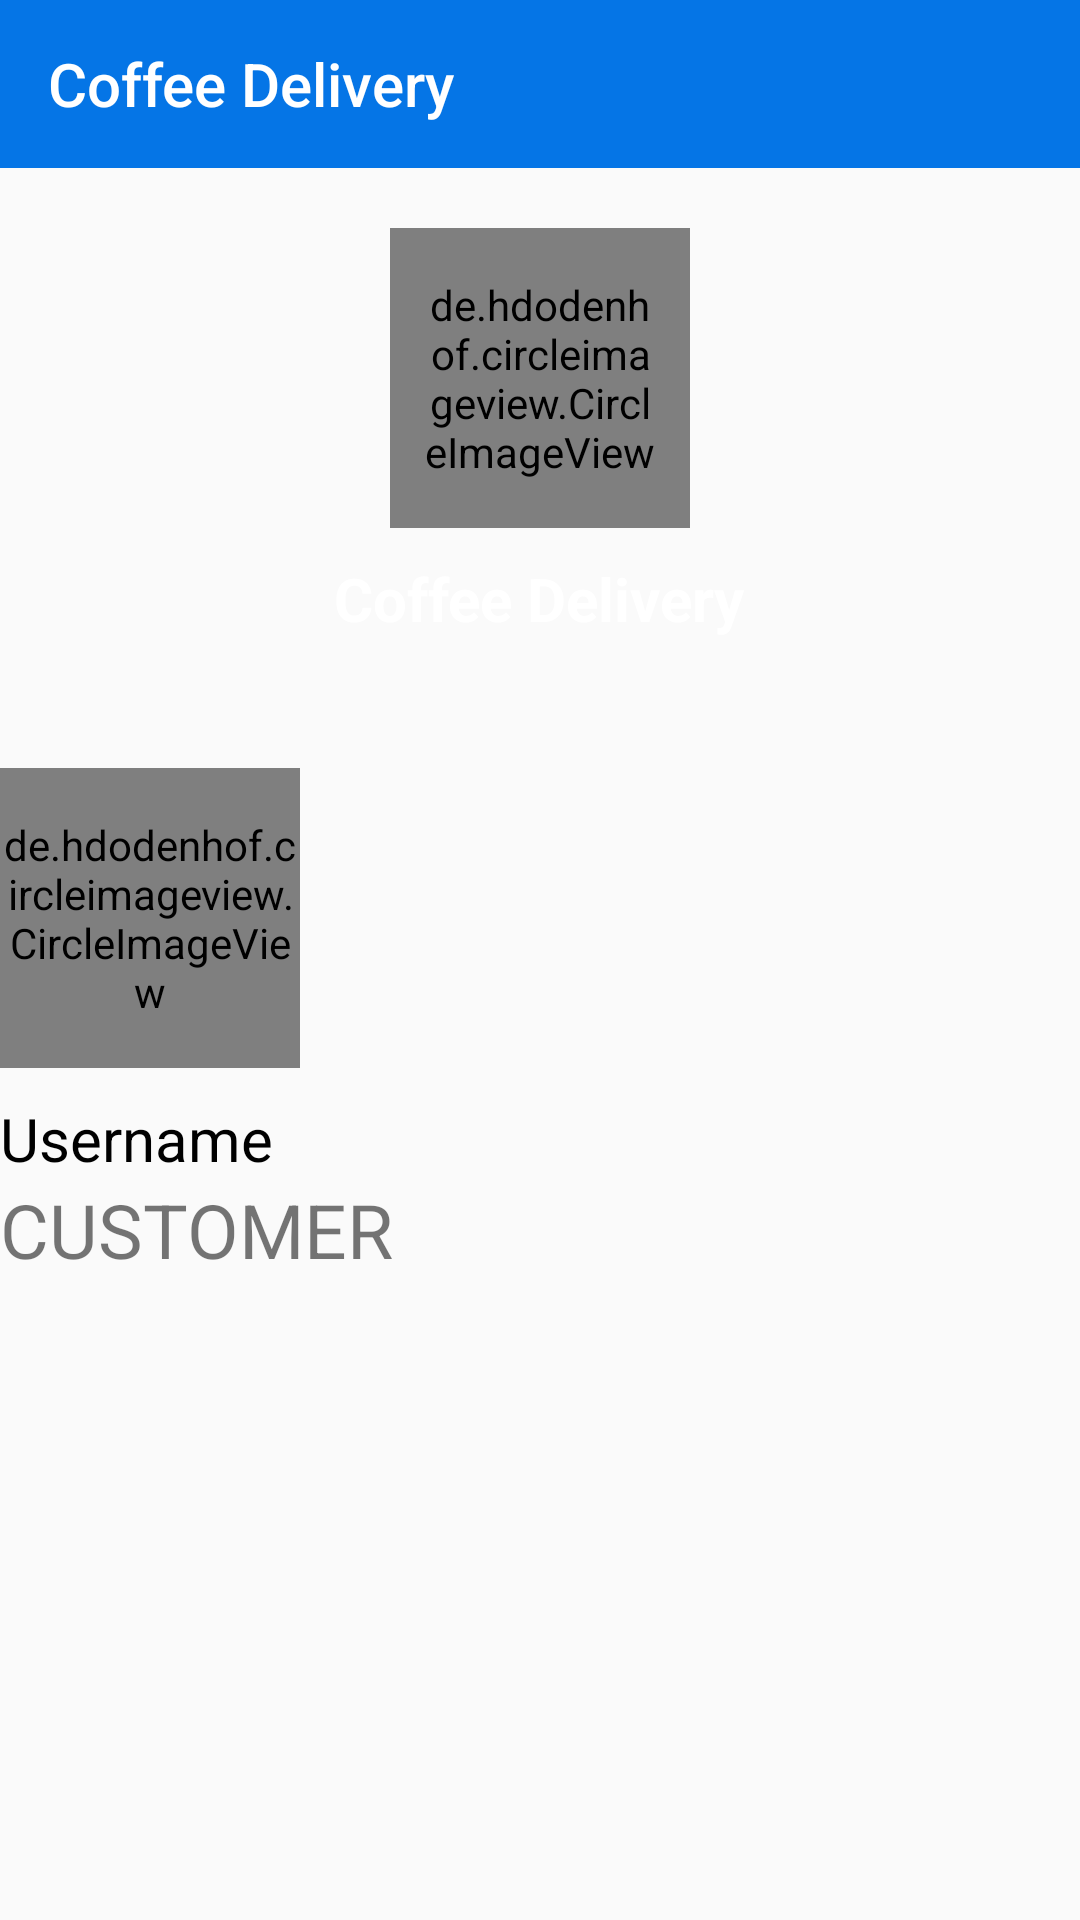

This screen was rendered from an Android layout file. Write that file and the resources it references.
<!-- AndroidManifest.xml: application theme AppTheme -->
<!-- res/layout/activity_dasboard_customer.xml -->
<?xml version="1.0" encoding="utf-8"?>
<ScrollView
        xmlns:android="http://schemas.android.com/apk/res/android"
        xmlns:tools="http://schemas.android.com/tools"
        xmlns:app="http://schemas.android.com/apk/res-auto"
        android:layout_width="match_parent"
        android:layout_height="match_parent"
        tools:context=".Customer.Activity.DasboardCustomer">

    <LinearLayout
            android:layout_width="match_parent"
            android:orientation="vertical"
            android:layout_height="wrap_content">

    <androidx.appcompat.widget.Toolbar
            android:id="@+id/toolbar"
            android:minHeight="?attr/actionBarSize"
            android:layout_width="match_parent"
            android:layout_height="wrap_content"
            app:title="Coffee Delivery"
            app:titleTextColor="@android:color/white"
            android:background="?attr/colorPrimary">
    </androidx.appcompat.widget.Toolbar>

    <RelativeLayout
            android:id="@+id/relLay"
            android:layout_below="@+id/toolbar"
            android:layout_width="match_parent"
            android:background="@drawable/gradient_all"
            android:layout_height="200dp">

        <de.hdodenhof.circleimageview.CircleImageView
                android:background="@drawable/circle_solid"
                android:id="@+id/logostar"
                android:padding="10dp"
                android:transitionName="imageTransition"
                android:layout_width="100dp"
                android:src="@drawable/logo_cd"
                android:layout_marginTop="20dp"
                android:layout_centerHorizontal="true"
                android:layout_height="100dp"/>

        <TextView
                android:id="@+id/text_logostar"
                android:layout_below="@+id/logostar"
                android:layout_marginTop="10dp"
                android:layout_centerHorizontal="true"
                android:layout_width="wrap_content"
                android:textSize="20sp"
                android:textStyle="bold"
                android:textColor="#fff"
                android:transitionName="titleTransition"
                android:text="Coffee Delivery"
                android:layout_height="wrap_content"/>

    </RelativeLayout>

    <de.hdodenhof.circleimageview.CircleImageView
            android:id="@+id/img_profile"
            android:layout_width="100dp"
            android:background="@mipmap/ic_launcher"
            android:layout_centerHorizontal="true"
            android:layout_marginBottom="10dp"
            android:layout_height="100dp"/>

    <TextView
            android:id="@+id/tv_username"
            android:layout_below="@+id/img_profile"
            android:layout_centerHorizontal="true"
            android:layout_width="wrap_content"
            android:textSize="20sp"
            android:textColor="#000"
            android:text="Username"
            android:layout_height="wrap_content"/>

    <TextView
            android:id="@+id/customer"
            android:layout_width="wrap_content"
            android:text="CUSTOMER"
            android:layout_centerInParent="true"
            android:textSize="25dp"
            android:layout_height="wrap_content"/>

    <androidx.recyclerview.widget.RecyclerView
            android:layout_below="@+id/customer"
            android:layout_margin="10dp"
            android:id="@+id/recyclerview"
            android:layout_width="match_parent"
            android:layout_height="wrap_content"/>

    </LinearLayout>

</ScrollView>
<!-- resources referenced by this layout -->
<resources>
  <!-- drawable circle_solid (drawable) -->
  <?xml version="1.0" encoding="utf-8"?>
  <shape xmlns:android="http://schemas.android.com/apk/res/android"
  android:shape="oval">
      <stroke android:color="#fff" android:width="4dp"/>
      <size
              android:width="120dp"
              android:height="120dp"/>
  
  </shape>
  <!-- drawable logo_cd: png bitmap (drawable, 69177 bytes) -->
  <style name="AppTheme" parent="Theme.AppCompat.Light.NoActionBar">
          
          <item name="colorPrimary">@color/colorPrimary</item>
          <item name="colorPrimaryDark">@color/colorPrimaryDark</item>
          <item name="colorAccent">@color/colorAccent</item>
  
          <item name="android:windowActivityTransitions">true</item>
  
          
      </style>
  <color name="colorPrimary">#0575E6</color>
  <color name="colorPrimaryDark">#0575E6</color>
  <color name="colorAccent">#0575E6</color>
</resources>
